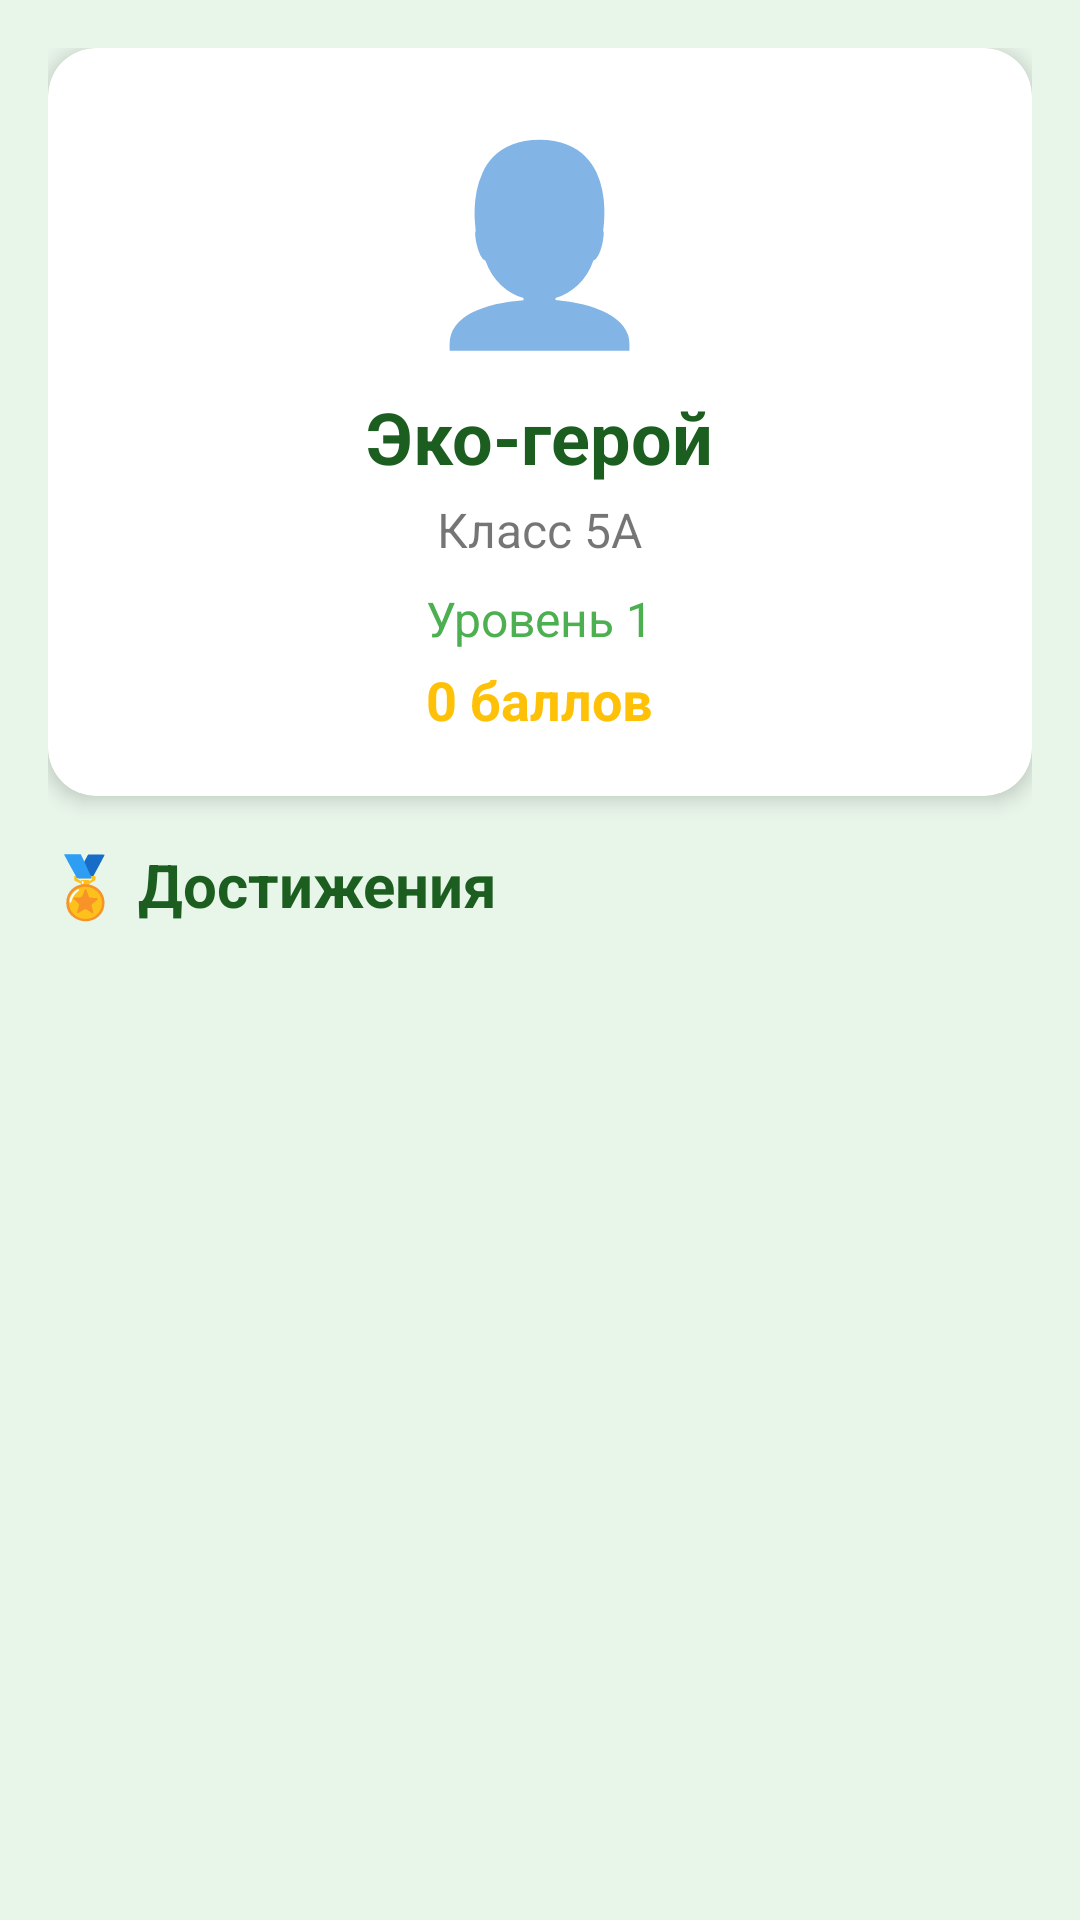

Produce the Android XML layout that renders to this screen, including the resource entries it uses.
<!-- AndroidManifest.xml: application theme AppTheme -->
<!-- res/layout/fragment_profile.xml -->
<?xml version="1.0" encoding="utf-8"?>
<ScrollView xmlns:android="http://schemas.android.com/apk/res/android"
    xmlns:app="http://schemas.android.com/apk/res-auto"
    android:layout_width="match_parent"
    android:layout_height="match_parent"
    android:background="@color/background">

    <LinearLayout
        android:layout_width="match_parent"
        android:layout_height="wrap_content"
        android:orientation="vertical"
        android:padding="16dp">

        
        <androidx.cardview.widget.CardView
            android:layout_width="match_parent"
            android:layout_height="wrap_content"
            app:cardCornerRadius="16dp"
            app:cardElevation="4dp"
            android:layout_marginBottom="16dp">

            <LinearLayout
                android:layout_width="match_parent"
                android:layout_height="wrap_content"
                android:orientation="vertical"
                android:padding="20dp"
                android:gravity="center">

                <TextView
                    android:layout_width="wrap_content"
                    android:layout_height="wrap_content"
                    android:text="👤"
                    android:textSize="64sp" />

                <TextView
                    android:id="@+id/tv_profile_name"
                    android:layout_width="wrap_content"
                    android:layout_height="wrap_content"
                    android:layout_marginTop="8dp"
                    android:text="Эко-герой"
                    android:textSize="24sp"
                    android:textStyle="bold"
                    android:textColor="@color/text" />

                <TextView
                    android:id="@+id/tv_profile_class"
                    android:layout_width="wrap_content"
                    android:layout_height="wrap_content"
                    android:layout_marginTop="4dp"
                    android:text="Класс 5А"
                    android:textSize="16sp" />

                <TextView
                    android:id="@+id/tv_profile_level"
                    android:layout_width="wrap_content"
                    android:layout_height="wrap_content"
                    android:layout_marginTop="8dp"
                    android:text="Уровень 1"
                    android:textSize="16sp"
                    android:textColor="@color/primary" />

                <TextView
                    android:id="@+id/tv_profile_points"
                    android:layout_width="wrap_content"
                    android:layout_height="wrap_content"
                    android:layout_marginTop="4dp"
                    android:text="0 баллов"
                    android:textSize="18sp"
                    android:textStyle="bold"
                    android:textColor="@color/reward" />

            </LinearLayout>

        </androidx.cardview.widget.CardView>

        
        <TextView
            android:layout_width="wrap_content"
            android:layout_height="wrap_content"
            android:text="🏅 Достижения"
            android:textSize="20sp"
            android:textStyle="bold"
            android:textColor="@color/text"
            android:layout_marginBottom="8dp" />

        
        <androidx.recyclerview.widget.RecyclerView
            android:id="@+id/rv_achievements"
            android:layout_width="match_parent"
            android:layout_height="wrap_content"
            android:nestedScrollingEnabled="false" />

    </LinearLayout>

</ScrollView>
<!-- resources referenced by this layout -->
<resources>
  <color name="background">#E8F5E9</color>
  <color name="primary">#4CAF50</color>
  <color name="reward">#FFC107</color>
  <color name="text">#1B5E20</color>
  <style name="AppTheme" parent="Theme.MaterialComponents.Light.DarkActionBar">
          <item name="colorPrimary">@color/primary</item>
          <item name="colorPrimaryDark">@color/primary_dark</item>
          <item name="colorAccent">@color/accent</item>
          <item name="android:statusBarColor">@color/primary</item>
      </style>
  <color name="primary_dark">#388E3C</color>
  <color name="accent">#03A9F4</color>
</resources>
